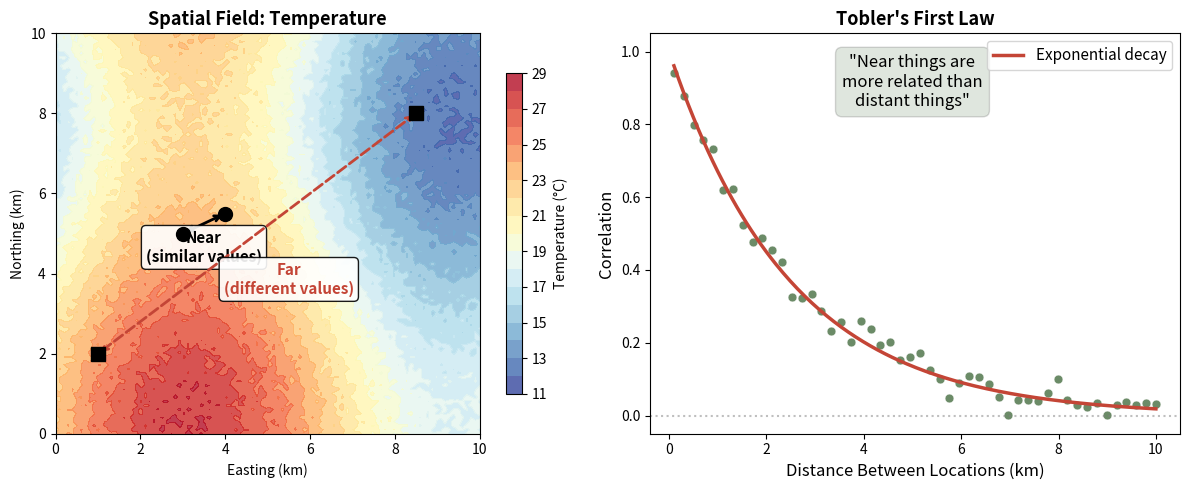

This chart was generated by the following Python code: (Note: this script raises an exception after producing the figure.)
"""Figure 1: Tobler's First Law — nearby things are more related."""
import numpy as np
import matplotlib.pyplot as plt
from matplotlib.patches import FancyArrowPatch

np.random.seed(42)
fig, axes = plt.subplots(1, 2, figsize=(12, 5))

# Left panel: temperature field with two pairs of points
x = np.linspace(0, 10, 100)
y = np.linspace(0, 10, 100)
X, Y = np.meshgrid(x, y)
Z = 20 + 5 * np.sin(X * 0.5) + 3 * np.cos(Y * 0.4) + np.random.normal(0, 0.3, X.shape)

ax = axes[0]
c = ax.contourf(X, Y, Z, levels=20, cmap='RdYlBu_r', alpha=0.8)
plt.colorbar(c, ax=ax, label='Temperature (°C)', shrink=0.8)

# Near pair
ax.plot([3, 4], [5, 5.5], 'ko', markersize=10, zorder=5)
ax.annotate('', xy=(4, 5.5), xytext=(3, 5),
            arrowprops=dict(arrowstyle='<->', color='black', lw=2))
ax.text(3.5, 4.3, 'Near\n(similar values)', ha='center', fontsize=11, fontweight='bold',
        bbox=dict(boxstyle='round,pad=0.3', facecolor='white', alpha=0.9))

# Far pair
ax.plot([1, 8.5], [2, 8], 'ks', markersize=10, zorder=5)
ax.annotate('', xy=(8.5, 8), xytext=(1, 2),
            arrowprops=dict(arrowstyle='<->', color='#c44536', lw=2, linestyle='--'))
ax.text(5.5, 3.5, 'Far\n(different values)', ha='center', fontsize=11, fontweight='bold',
        color='#c44536', bbox=dict(boxstyle='round,pad=0.3', facecolor='white', alpha=0.9))

ax.set_xlim(0, 10)
ax.set_ylim(0, 10)
ax.set_xlabel('Easting (km)')
ax.set_ylabel('Northing (km)')
ax.set_title("Spatial Field: Temperature", fontsize=13, fontweight='bold')

# Right panel: correlation vs distance
distances = np.linspace(0.1, 10, 50)
correlation = np.exp(-0.4 * distances) + np.random.normal(0, 0.03, 50)
correlation = np.clip(correlation, 0, 1)

ax2 = axes[1]
ax2.scatter(distances, correlation, c='#2d5a27', s=40, alpha=0.7, edgecolors='white', linewidth=0.5)
d_smooth = np.linspace(0.1, 10, 200)
ax2.plot(d_smooth, np.exp(-0.4 * d_smooth), color='#c44536', lw=2.5, label='Exponential decay')
ax2.set_xlabel('Distance Between Locations (km)', fontsize=12)
ax2.set_ylabel('Correlation', fontsize=12)
ax2.set_title("Tobler's First Law", fontsize=13, fontweight='bold')
ax2.set_ylim(-0.05, 1.05)
ax2.legend(fontsize=11)
ax2.axhline(y=0, color='gray', linestyle=':', alpha=0.5)
ax2.text(5, 0.85, '"Near things are\nmore related than\ndistant things"',
         fontsize=12, fontstyle='italic', ha='center',
         bbox=dict(boxstyle='round,pad=0.4', facecolor='#2d5a27', alpha=0.15))

plt.tight_layout()
plt.savefig('/Users/akashkoppa/Documents/teaching/env-data-science/Lectures/Data/07_Spatial_Analysis/07_tobler_law.png', dpi=200, bbox_inches='tight')
plt.close()
print("Done: 07_tobler_law.png")
